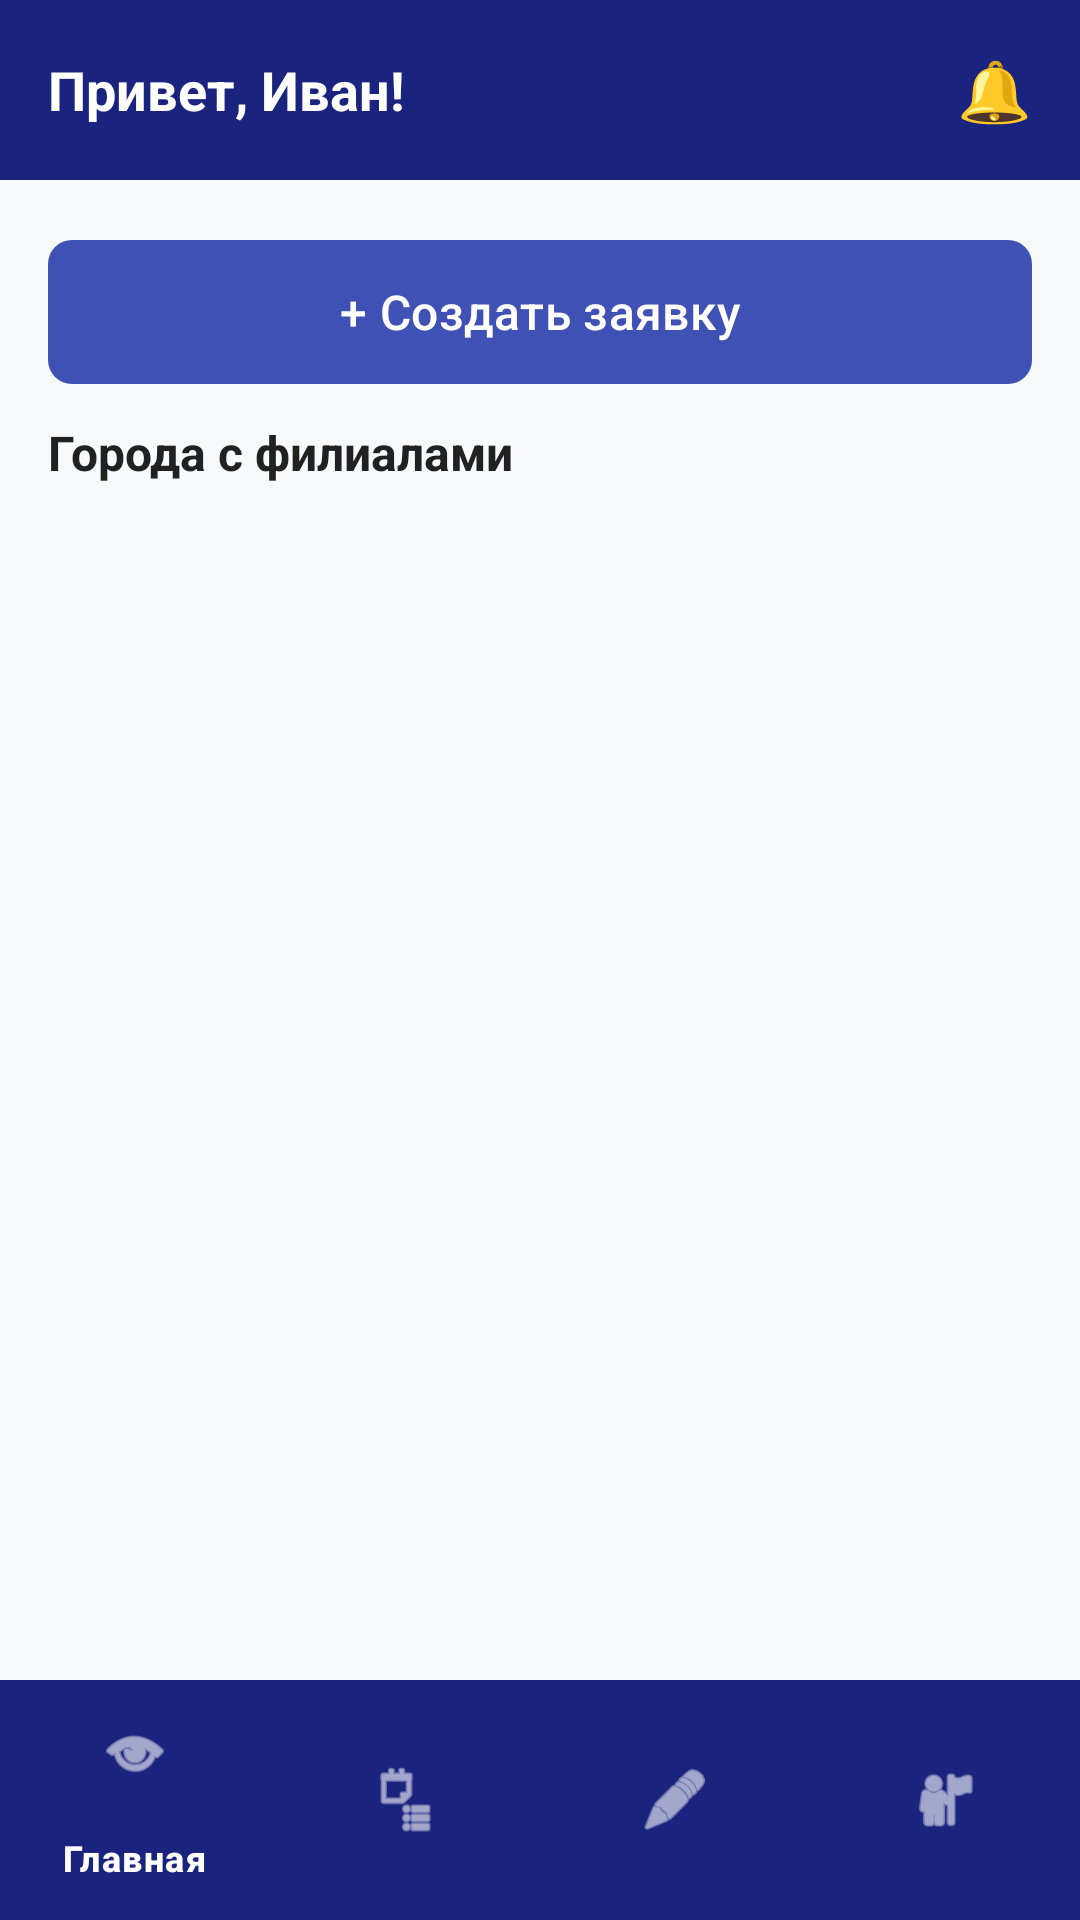

Layout XML and referenced resources for this Android screen:
<!-- AndroidManifest.xml: application theme Theme.Gruz -->
<!-- res/layout/activity_home.xml -->
<?xml version="1.0" encoding="utf-8"?>
<androidx.constraintlayout.widget.ConstraintLayout xmlns:android="http://schemas.android.com/apk/res/android"
    android:layout_width="match_parent"
    android:layout_height="match_parent"
    xmlns:app="http://schemas.android.com/apk/res-auto"
    android:background="#F8F9FA">
    <LinearLayout
        android:id="@+id/header"
        android:layout_width="match_parent"
        android:layout_height="60dp"
        android:background="#1A237E"
        android:gravity="center_vertical"
        android:paddingHorizontal="16dp"
        app:layout_constraintTop_toTopOf="parent">
        <TextView
            android:id="@+id/tvHello"
            android:layout_width="0dp"
            android:layout_height="wrap_content"
            android:layout_weight="1"
            android:text="Привет, Иван!"
            android:textColor="#FFFFFF"
            android:textSize="18sp"
            android:textStyle="bold"/>
        <TextView
            android:id="@+id/btnNotifications"
            android:layout_width="wrap_content"
            android:layout_height="wrap_content"
            android:text="🔔"
            android:textSize="20sp"/>
    </LinearLayout>
    <com.google.android.material.button.MaterialButton
        android:id="@+id/btnCreateOrder"
        android:layout_width="match_parent"
        android:layout_height="56dp"
        android:layout_margin="16dp"
        android:text="+ Создать заявку"
        android:textAllCaps="false"
        android:textSize="16sp"
        app:backgroundTint="#3F51B5"
        app:cornerRadius="8dp"
        app:layout_constraintTop_toBottomOf="@id/header"/>
    <TextView
        android:id="@+id/tvCitiesTitle"
        android:layout_width="match_parent"
        android:layout_height="wrap_content"
        android:layout_marginStart="16dp"
        android:layout_marginTop="8dp"
        android:text="Города с филиалами"
        android:textColor="#212121"
        android:textSize="16sp"
        android:textStyle="bold"
        app:layout_constraintTop_toBottomOf="@id/btnCreateOrder"/>
    <ScrollView
        android:layout_width="match_parent"
        android:layout_height="0dp"
        android:layout_marginBottom="56dp"
        app:layout_constraintBottom_toBottomOf="parent"
        app:layout_constraintTop_toBottomOf="@id/tvCitiesTitle">
        <androidx.recyclerview.widget.RecyclerView
            android:id="@+id/recyclerViewCities"
            android:layout_width="match_parent"
            android:layout_height="0dp"
            android:layout_marginBottom="56dp"
            android:padding="16dp"
            android:clipToPadding="false"
            app:layout_constraintBottom_toBottomOf="parent"
            app:layout_constraintTop_toBottomOf="@id/tvCitiesTitle"/>
    </ScrollView>
    <com.google.android.material.bottomnavigation.BottomNavigationView
        android:id="@+id/bottomNav"
        android:layout_width="match_parent"
        android:layout_height="wrap_content"
        android:background="#1A237E"
        app:itemIconTint="#FFFFFF"
        app:itemTextColor="#FFFFFF"
        app:menu="@menu/bottom_menu"
        app:layout_constraintBottom_toBottomOf="parent"/>
</androidx.constraintlayout.widget.ConstraintLayout>
<!-- resources referenced by this layout -->
<resources>
  <style name="Theme.Gruz" parent="Base.Theme.Gruz" />
  <style name="Base.Theme.Gruz" parent="Theme.Material3.DayNight.NoActionBar">
          
          
      </style>
</resources>
